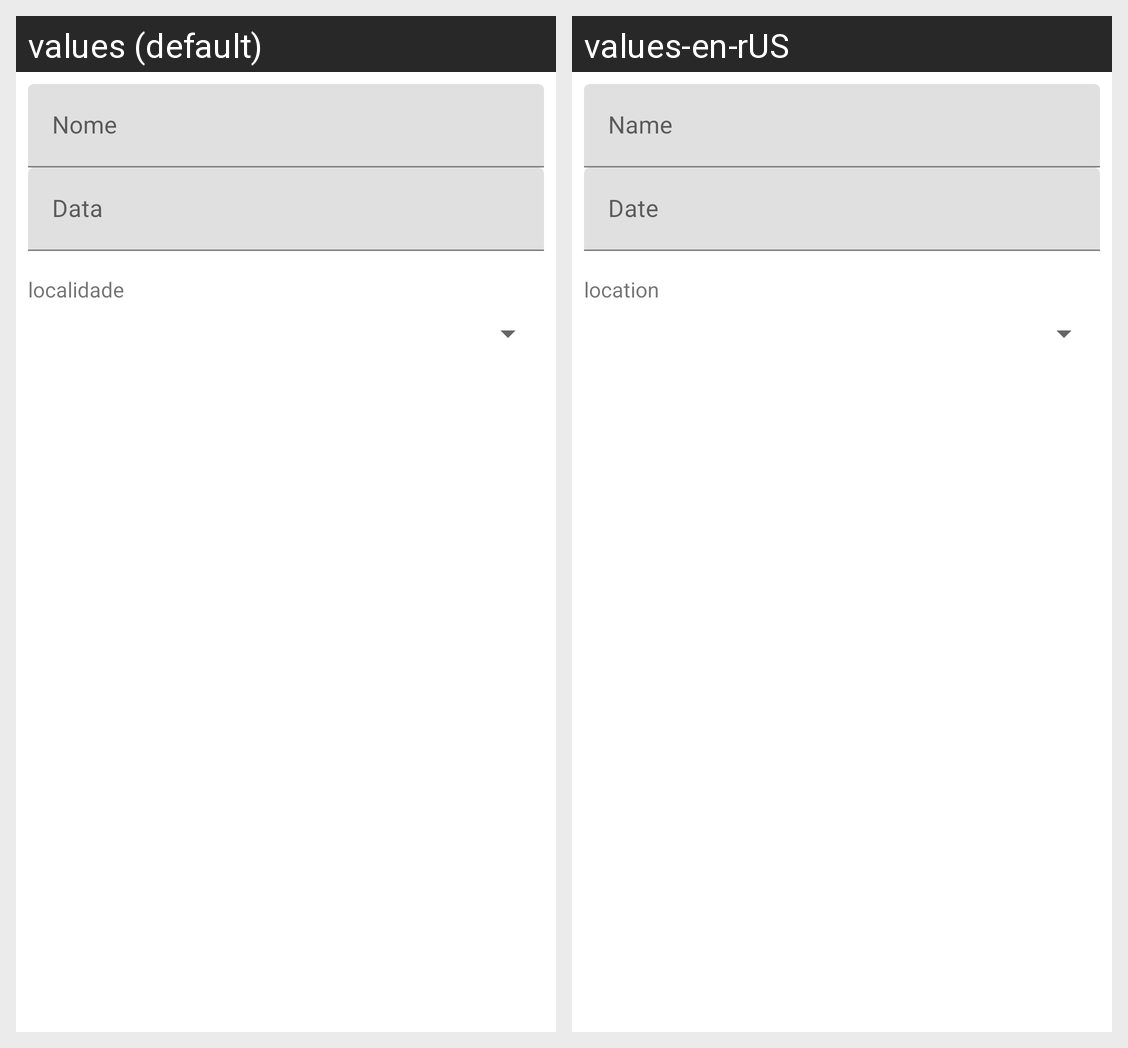

Here is an Android app screen in its default locale and in the app's own translations. Write out the translated-string differences for the strings that appear on this screen.
Android screen res/layout/fragment_nova_vacina2.xml rendered under 2 locales, left to right: values (default), values-en-rUS. Device: Nexus 5 (rendered at 1080×1920; each locale shown at half size, 540×960, under a caption strip naming it); theme Theme.AppCovid2021.
Strings drawn on this screen, with the default value and each locale's value (text and hints the layout hard-codes, and strings that could not be matched under every locale, appear in the picture but are not listed):

nome
  values: Nome
  values-en-rUS: Name

data
  values: Data
  values-en-rUS: Date

localidade
  values: localidade
  values-en-rUS: location
